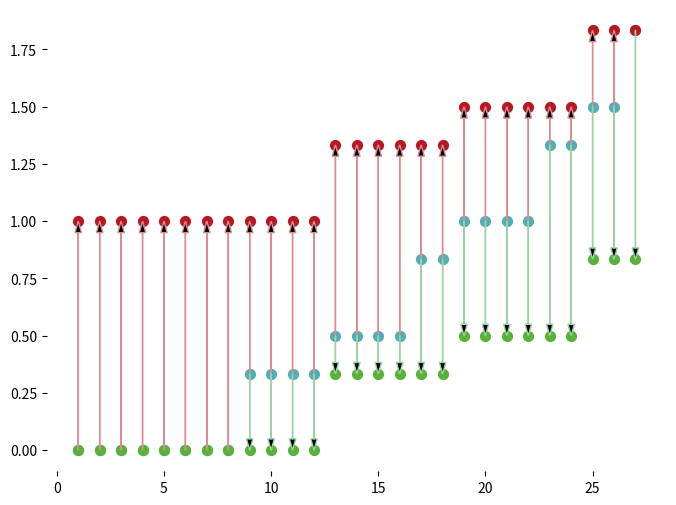

Reproduce this figure in Python.
from itertools import product as itp
import matplotlib.pyplot as plt
import numpy as np
from copy import deepcopy

w = 3
K = 3

S = list(itp(range(K), repeat=w)) # all possibles states

def indexes(l,elt):
    indices = [i for i, x in enumerate(l) if x == elt]
    return indices

def f(delta):
    if delta==0:
        out = 0
    else:
        out = 1/delta
    return out

def next_state_(x,a):
    # x[j] contains the arm that have been played j+1 timesteps ago
    y = deepcopy(x)
    y = y[:-1]
    y = [a] + y
    return y

def recency(state,a):
    decay = np.sum([f(delta+1) for delta in indexes(state,a)])
    return decay

recency_evolution = []
for state in S:
    state = list(state)
    now = recency(state,0)
    ifPlayed_nextstate = next_state_(state,0)
    ifNotPlayed_nextstate = next_state_(state,1)
    nextPlayed_recency = recency(ifPlayed_nextstate,0)
    nextNotPlayed_recency = recency(ifNotPlayed_nextstate,0)
    recency_evolution.append([now,nextPlayed_recency,nextNotPlayed_recency])

refs = [x[0] for x in recency_evolution]
up = [x[1] for x in recency_evolution]
down = [x[2] for x in recency_evolution]

refs_pos = np.argsort(refs)
refs = [refs[x] for x in refs_pos]
up = [up[x] for x in refs_pos]
down = [down[x] for x in refs_pos]

red55 = [182/255,25/255,36/255]
green55 = [89/255,178/255,56/255]
blue55 = [83/255,173/255,180/255]
lightred55 = [218/255,140/255,145/255]
lightgreen55 = [155/255,209/255,166/255]

head_length = 0.05

fig = plt.figure(figsize=(8, 6)) 
ax = plt.subplot(111)
ax.spines["top"].set_visible(False)    
ax.spines["bottom"].set_visible(False)
ax.spines["right"].set_visible(False)    
ax.spines["left"].set_visible(False) 
ax.scatter(range(1,len(refs)+1),refs,c=blue55,s=50)
ax.scatter(range(1,len(refs)+1),up,c=red55,s=50)
ax.scatter(range(1,len(refs)+1),down,c=green55,s=50)
for i in range(len(recency_evolution)):
    dy = up[i]-refs[i]
    if dy!=0:
        dy -= head_length
        ax.arrow(i+1,refs[i],
                  0,dy,color=lightred55,
                  head_width=0.3,head_length=head_length,fc='black')
    dy = down[i]-refs[i]
    if dy!=0:
        dy += head_length
        ax.arrow(i+1,refs[i],
                  0,dy,color=lightgreen55,
                  head_width=0.3,head_length=head_length,fc='black')







